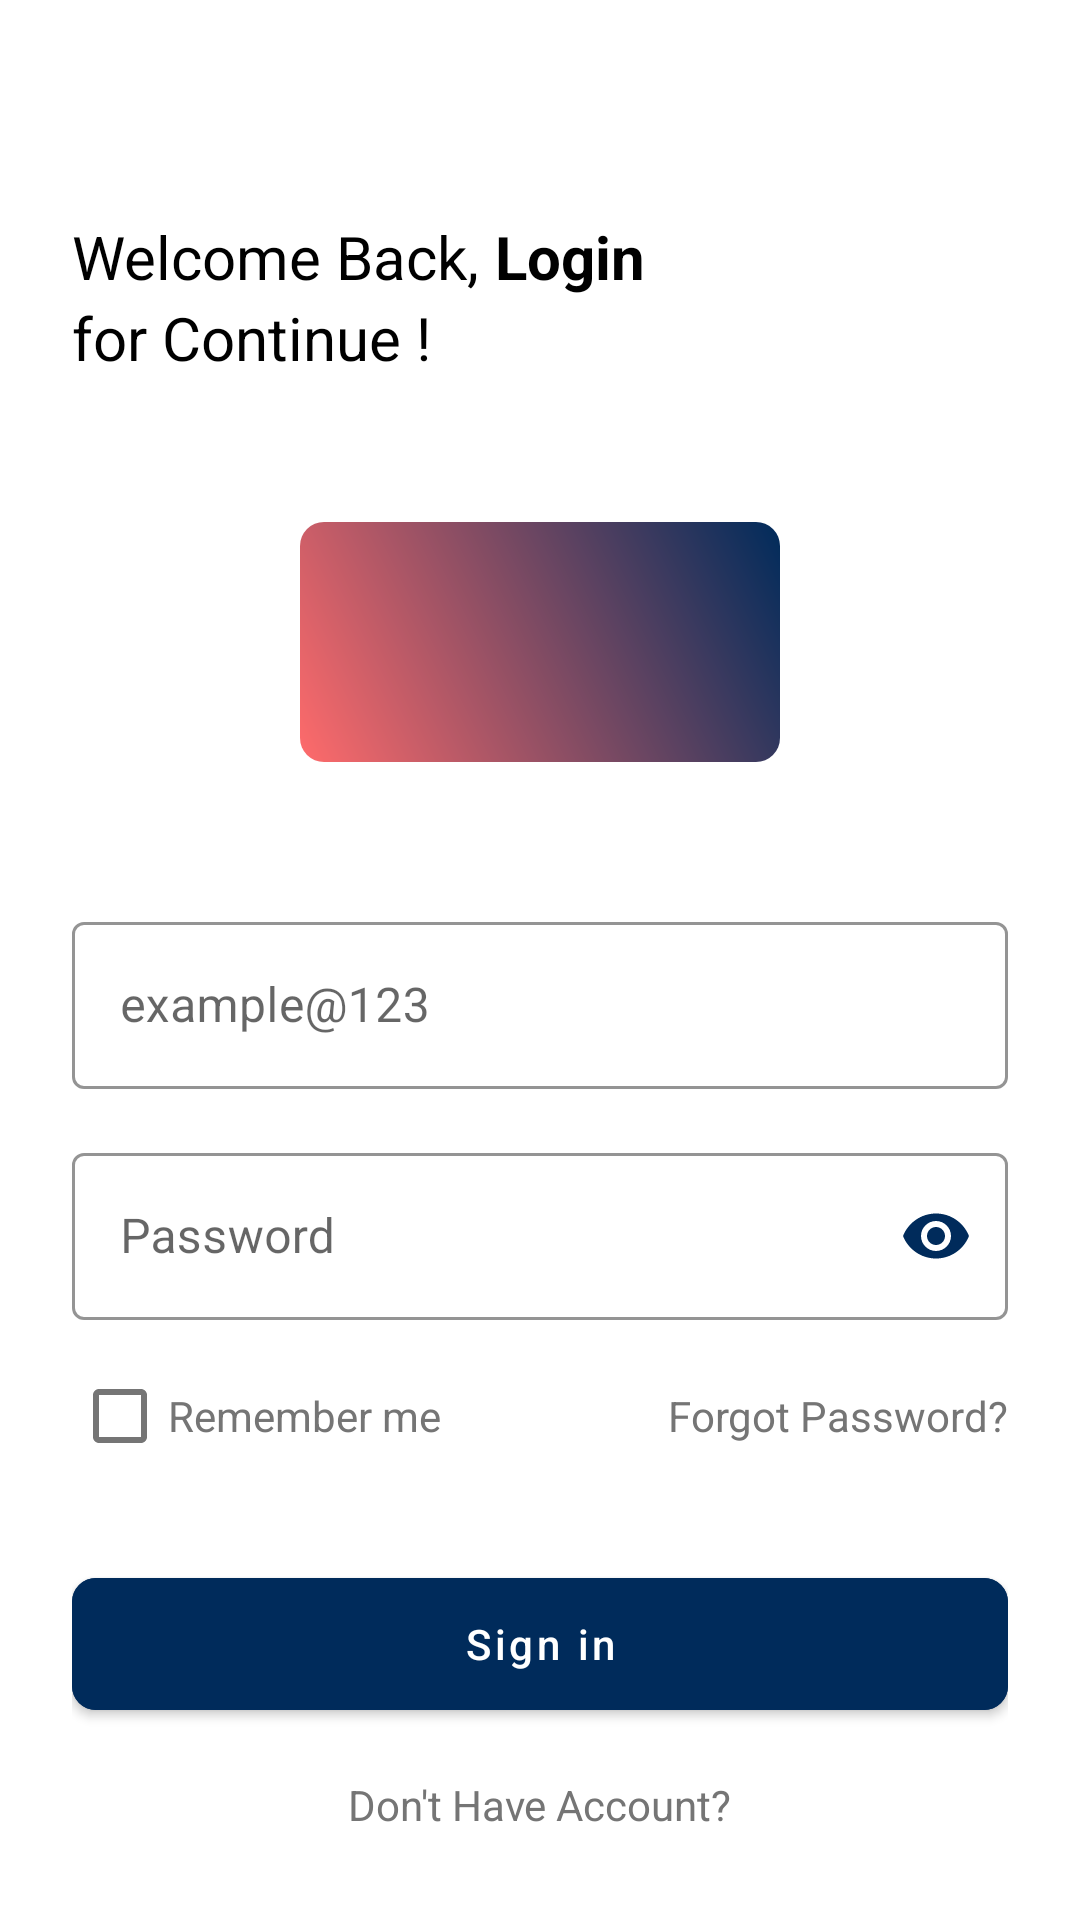

Produce the Android XML layout that renders to this screen, including the resource entries it uses.
<!-- AndroidManifest.xml: application theme Theme.MaterialComponents.Light.NoActionBar -->
<!-- res/layout/activity_main.xml -->
<?xml version="1.0" encoding="utf-8"?>
<androidx.constraintlayout.widget.ConstraintLayout xmlns:android="http://schemas.android.com/apk/res/android"
    xmlns:app="http://schemas.android.com/apk/res-auto"
    android:layout_width="match_parent"
    android:layout_height="match_parent"
    android:background="@color/white"
    android:padding="24dp">

    <TextView
        android:id="@+id/welcomeText"
        android:layout_width="wrap_content"
        android:layout_height="wrap_content"
        android:layout_marginTop="48dp"
        android:text="Welcome Back, "
        android:textColor="@color/black"
        android:textSize="20sp"
        app:layout_constraintStart_toStartOf="parent"
        app:layout_constraintTop_toTopOf="parent" />

    <TextView
        android:id="@+id/loginText"
        android:layout_width="wrap_content"
        android:layout_height="wrap_content"
        android:text="Login"
        android:textColor="@color/black"
        android:textSize="20sp"
        android:textStyle="bold"
        app:layout_constraintBaseline_toBaselineOf="@id/welcomeText"
        app:layout_constraintStart_toEndOf="@id/welcomeText" />

    <TextView
        android:id="@+id/continueText"
        android:layout_width="wrap_content"
        android:layout_height="wrap_content"
        android:text="for Continue !"
        android:textColor="@color/black"
        android:textSize="20sp"
        app:layout_constraintStart_toStartOf="parent"
        app:layout_constraintTop_toBottomOf="@id/welcomeText" />

    <ImageView
        android:id="@+id/logoImage"
        android:layout_width="160dp"
        android:layout_height="80dp"
        android:layout_marginTop="48dp"
        android:src="@drawable/logo_loremipsum"
        android:scaleType="fitCenter"
        android:adjustViewBounds="true"
        android:contentDescription="Logo"
        app:layout_constraintStart_toStartOf="parent"
        app:layout_constraintEnd_toEndOf="parent"
        app:layout_constraintTop_toBottomOf="@id/continueText" />

    <com.google.android.material.textfield.TextInputLayout
        android:id="@+id/emailInputLayout"
        style="@style/Widget.MaterialComponents.TextInputLayout.OutlinedBox"
        android:layout_width="match_parent"
        android:layout_height="wrap_content"
        android:layout_marginTop="48dp"
        android:hint="example@123"
        app:boxStrokeColor="@color/navy_blue"
        app:endIconMode="clear_text"
        app:endIconTint="@color/navy_blue"
        app:layout_constraintTop_toBottomOf="@id/logoImage">

        <com.google.android.material.textfield.TextInputEditText
            android:id="@+id/emailEditText"
            android:layout_width="match_parent"
            android:layout_height="wrap_content"
            android:inputType="textEmailAddress" />

    </com.google.android.material.textfield.TextInputLayout>

    <com.google.android.material.textfield.TextInputLayout
        android:id="@+id/passwordInputLayout"
        style="@style/Widget.MaterialComponents.TextInputLayout.OutlinedBox"
        android:layout_width="match_parent"
        android:layout_height="wrap_content"
        android:layout_marginTop="16dp"
        android:hint="Password"
        app:boxStrokeColor="@color/navy_blue"
        app:endIconMode="password_toggle"
        app:endIconTint="@color/navy_blue"
        app:layout_constraintTop_toBottomOf="@id/emailInputLayout">

        <com.google.android.material.textfield.TextInputEditText
            android:id="@+id/passwordEditText"
            android:layout_width="match_parent"
            android:layout_height="wrap_content"
            android:inputType="textPassword" />

    </com.google.android.material.textfield.TextInputLayout>

    <CheckBox
        android:id="@+id/rememberCheckbox"
        android:layout_width="wrap_content"
        android:layout_height="wrap_content"
        android:layout_marginTop="8dp"
        android:text="Remember me"
        android:textColor="@color/gray"
        app:layout_constraintStart_toStartOf="parent"
        app:layout_constraintTop_toBottomOf="@id/passwordInputLayout" />

    <TextView
        android:id="@+id/forgotPasswordText"
        android:layout_width="wrap_content"
        android:layout_height="wrap_content"
        android:text="Forgot Password?"
        android:textColor="@color/gray"
        app:layout_constraintBaseline_toBaselineOf="@id/rememberCheckbox"
        app:layout_constraintEnd_toEndOf="parent" />

    <com.google.android.material.button.MaterialButton
        android:id="@+id/signInButton"
        android:layout_width="match_parent"
        android:layout_height="56dp"
        android:layout_marginTop="24dp"
        android:backgroundTint="@color/navy_blue"
        android:text="Sign in"
        android:textAllCaps="false"
        app:cornerRadius="8dp"
        app:layout_constraintTop_toBottomOf="@id/rememberCheckbox" />

    <TextView
        android:id="@+id/noAccountText"
        android:layout_width="wrap_content"
        android:layout_height="wrap_content"
        android:layout_marginTop="16dp"
        android:text="Don't Have Account?"
        android:textColor="@color/gray"
        app:layout_constraintEnd_toEndOf="parent"
        app:layout_constraintStart_toStartOf="parent"
        app:layout_constraintTop_toBottomOf="@id/signInButton" />

    <com.google.android.material.button.MaterialButton
        android:id="@+id/createAccountButton"
        style="@style/Widget.MaterialComponents.Button.OutlinedButton"
        android:layout_width="match_parent"
        android:layout_height="56dp"
        android:layout_marginTop="8dp"
        android:text="Create Account"
        android:textAllCaps="false"
        android:textColor="@color/navy_blue"
        app:cornerRadius="8dp"
        app:strokeColor="@color/navy_blue"
        app:layout_constraintTop_toBottomOf="@id/noAccountText" />

</androidx.constraintlayout.widget.ConstraintLayout>
<!-- resources referenced by this layout -->
<resources>
  <color name="black">#000000</color>
  <color name="gray">#757575</color>
  <color name="navy_blue">#002B5B</color>
  <color name="white">#FFFFFF</color>
  <!-- drawable logo_loremipsum (drawable) -->
  <?xml version="1.0" encoding="utf-8"?>
  <layer-list xmlns:android="http://schemas.android.com/apk/res/android">
      <item>
          <shape>
              <gradient
                  android:angle="45"
                  android:endColor="#002B5B"
                  android:startColor="#FF6B6B"
                  android:type="linear" />
              <corners android:radius="8dp" />
          </shape>
      </item>
  </layer-list>
</resources>
